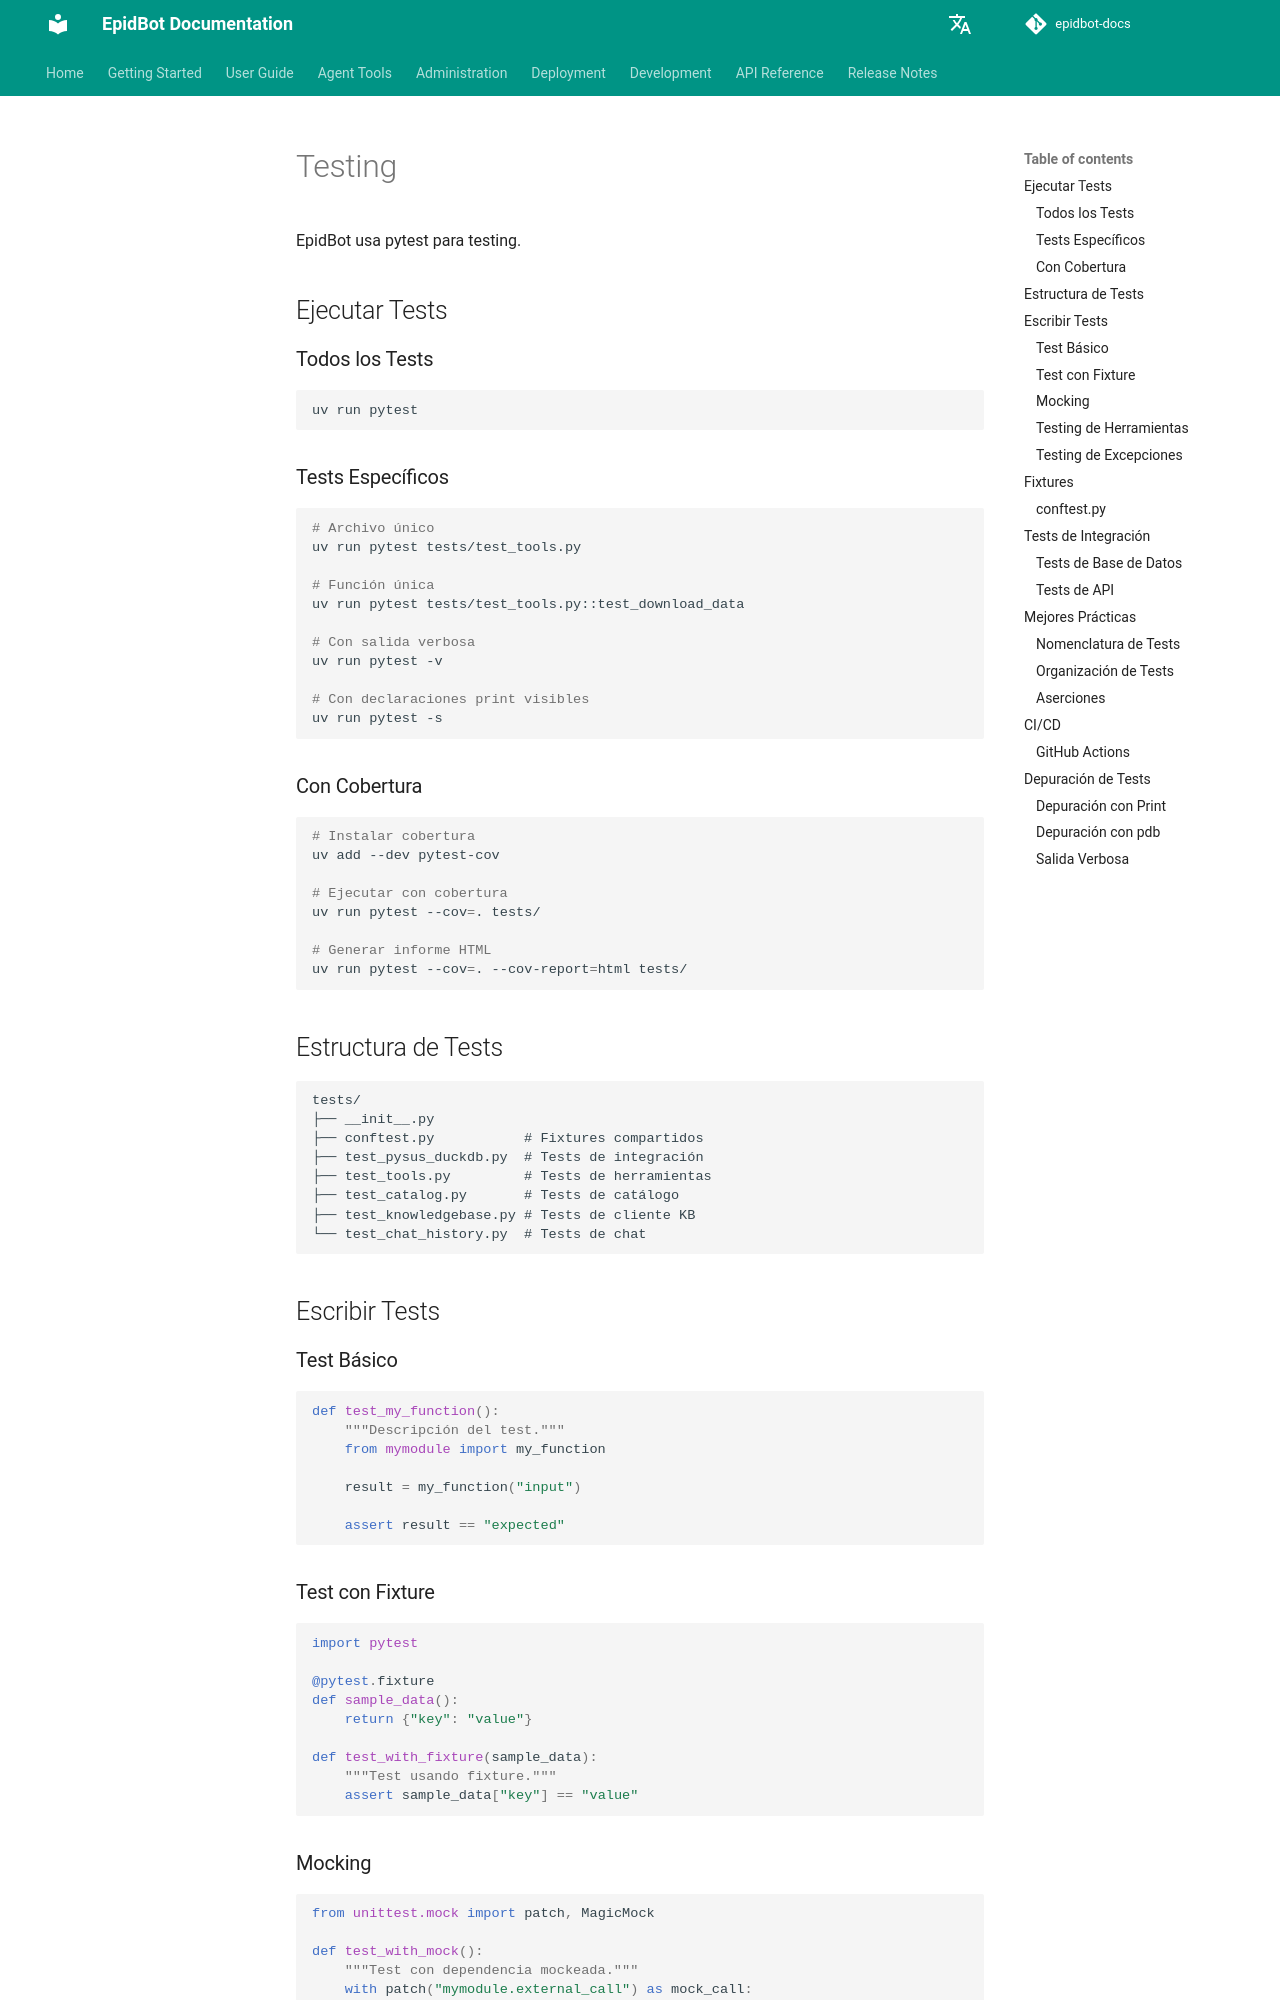

repository: Deeplearn-PeD/epidbot-docs · page: es/dev/testing/index.html · generator: mkdocs

# Testing

EpidBot usa pytest para testing.

## Ejecutar Tests

### Todos los Tests

```bash
uv run pytest
```

### Tests Específicos

```bash
# Archivo único
uv run pytest tests/test_tools.py

# Función única
uv run pytest tests/test_tools.py::test_download_data

# Con salida verbosa
uv run pytest -v

# Con declaraciones print visibles
uv run pytest -s
```

### Con Cobertura

```bash
# Instalar cobertura
uv add --dev pytest-cov

# Ejecutar con cobertura
uv run pytest --cov=. tests/

# Generar informe HTML
uv run pytest --cov=. --cov-report=html tests/
```

## Estructura de Tests

```
tests/
├── __init__.py
├── conftest.py           # Fixtures compartidos
├── test_pysus_duckdb.py  # Tests de integración
├── test_tools.py         # Tests de herramientas
├── test_catalog.py       # Tests de catálogo
├── test_knowledgebase.py # Tests de cliente KB
└── test_chat_history.py  # Tests de chat
```

## Escribir Tests

### Test Básico

```python
def test_my_function():
    """Descripción del test."""
    from mymodule import my_function
    
    result = my_function("input")
    
    assert result == "expected"
```

### Test con Fixture

```python
import pytest

@pytest.fixture
def sample_data():
    return {"key": "value"}

def test_with_fixture(sample_data):
    """Test usando fixture."""
    assert sample_data["key"] == "value"
```

### Mocking

```python
from unittest.mock import patch, MagicMock

def test_with_mock():
    """Test con dependencia mockeada."""
    with patch("mymodule.external_call") as mock_call:
        mock_call.return_value = {"data": "mocked"}
        
        result = my_function()
        
        assert result == {"data": "mocked"}
        mock_call.assert_called_once()
```
